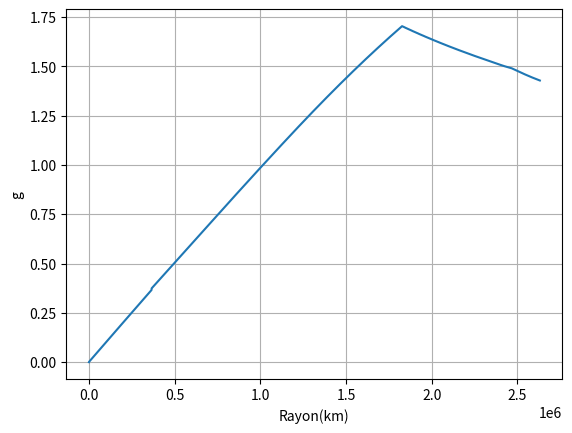
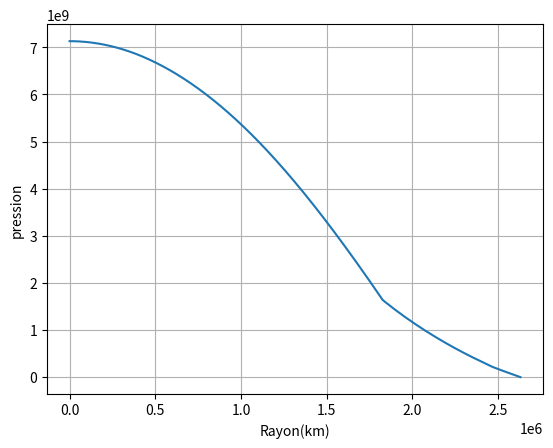
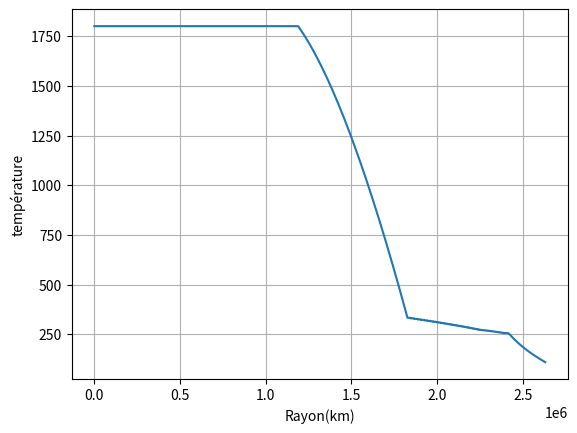
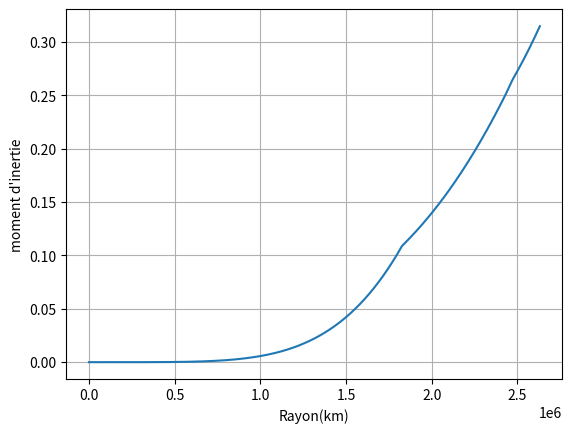
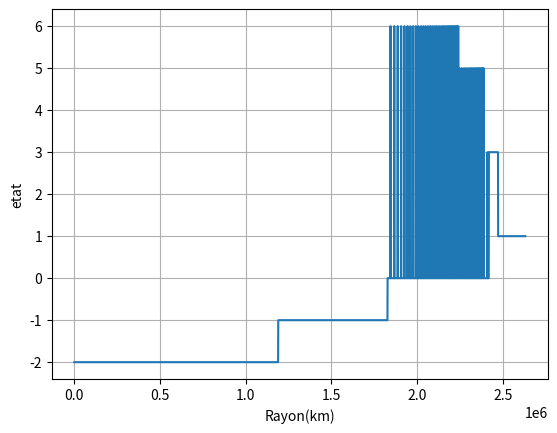
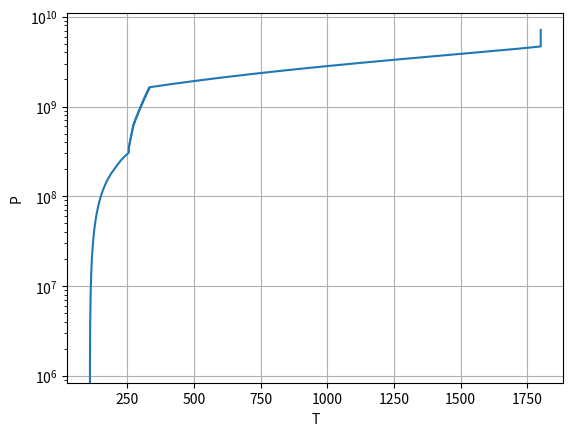
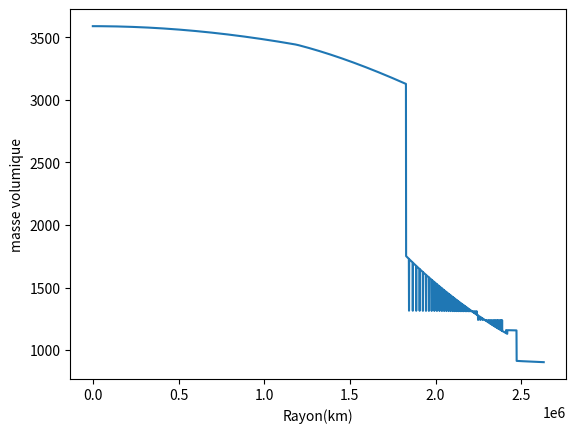

Write the Python code that produced these figures, in order.
# Modules nécessaires
import math
from math import *
import numpy as np
import matplotlib.pyplot as plt

#fonction qui retourne la masse volumique de la couche 
def densite(R,rayon_noyau,rayon_metallique,etat,P,T):
    #etablissement des constantes a des pressions et temperature de reference 
    
    #diferents masses volumiques de reference
    
    masse_vol_glace_I = 917 # kg/m^3
    masse_vol_glace_III = 1160 # kg/m^3
    masse_vol_glace_V = 1240 # kg/m^3
    masse_vol_glace_VI = 1310 # kg/m^3
    masse_vol_glace_VII = 1650 # kg/m^3
    masse_vol_eau = 1000 # kg/m^3
    masse_vol_silicate = 3000 # kg/m^3
    masse_vol_metallique = 10000 # kg/m^3
    
    #diferents compressibilité isotherme de reference
    
    compressibilite_isotherme_eau = 2.2*10**9 #Pa^-1
    compressibilite_isotherme_silicate = 2*10**(-11) #Pa^-1
    compressibilite_isotherme_glace_I = 12*10**(-12) #Pa^-1
    compressibilite_isotherme_glace_III = 5.5*10**(-12) #Pa^-1
    compressibilite_isotherme_glace_V = 4*10**(-12) #Pa^-1
    compressibilite_isotherme_glace_VI = 3.2*10**(-12) #Pa^-1
    compressibilite_isotherme_glace_VII =2.5*10**(-12) #Pa^-1
    
    #diferents expansions thermiques de reference
    
    expansion_thermique_glace_I = 9*10**(-5) #K^-1
    expansion_thermique_glace_III = 2*10**(-5) #K^-1
    expansion_thermique_glace_V = 3*10**(-5) #K^-1
    expansion_thermique_glace_VI = 1.5*10**(-5) #K^-1
    expansion_thermique_glace_VII = 2.5*10**(-6) #K^-1
    
    #si on est dans le noyau => silicate
    if (R<=rayon_metallique):
        
        return masse_vol_metallique
    
    #si on est dans le noyau => silicate
    
    if (R<=rayon_noyau):
        
        return masse_vol_silicate*(1+(P-101325)*compressibilite_isotherme_silicate+3*10**(-5)*T)
    
    #si on est dans le manteau glace => revoie la masse volumique de la glace/eau de la couche
    #les nombres renvoies au numéro de glace 
    else:
        
        if (etat==1):#faire attention aux temperatures de references pour les valeurs de compressibilite de d'expansion
            
            return masse_vol_glace_I*(1+(P-101325)*compressibilite_isotherme_glace_I+expansion_thermique_glace_I*(T-273.15))
        
        elif (etat==3):
            
            return masse_vol_glace_III*(1+(P-350*10**6)*compressibilite_isotherme_glace_III+expansion_thermique_glace_III*(T-273.15))
        
        elif (etat==5):
        
            return masse_vol_glace_V*(1+(P-350*10**6)*compressibilite_isotherme_glace_V+expansion_thermique_glace_V*(T-273.15))
        
        elif (etat==6):
        
            return masse_vol_glace_VI*(1+(P-0.6*10**9)*compressibilite_isotherme_glace_VI+expansion_thermique_glace_VI*(T-273.15))

        elif (etat==7):
        
            return masse_vol_glace_VII*(1+(P-2.5*10**9)*compressibilite_isotherme_glace_VII+expansion_thermique_glace_VII*(T-(273.15+25)))
        
        #les conditions ne remplicent aucun type de glace donc on a de l'eau
        else:
        
            return masse_vol_eau*(1+(P-101325)/compressibilite_isotherme_eau+2.07*10**(-4)*(T-293.15))
        
#fonction qui renvoie l'emission radiogénique de la couche W/kg
def S(r,rayon_noyau,emmission_radiogénique):#renvoi la puissance généré par kg de la couche
    
    #puissance emise par le silicate
    if(r<=rayon_noyau):
        
        return emmission_radiogénique
    
    #les autres elements ne retournent pas de chaleur de source radiogénique
    else: 
        
        return 0

#renvoi la conduction thermique de la couche en fonction du materiau et de la temperature
def lambda_(R,rayon_noyau,rayon_metal,T,etat):
    
    #Constantes 
    conduc_ther_glace = 2.1
    conduc_ther_eau = 0.6
    conduc_ther_silicate = 1.3
    conduc_ther_metal = 80
    
    #si on se trouve dans le métal 
    if (R<=rayon_metal):
        
        return conduc_ther_metal
    
    #si on est dans le noyau => silicate
    if (R<=rayon_noyau):
    
        return conduc_ther_silicate
    
    
    else: 
    
        #si on est dans le manteau glace => possibilite d'avoir de l'eau
        if (etat == 0):
    
            return conduc_ther_eau
    
        else:
            
        #si on est dans le manteau glace => revoie la conductivité de la glace de la couche car ce n'est pas de l'eau
            return conduc_ther_glace-0.012*(T-273.15)

#fonction qui permet d'afficher les resultats
def affichage(tour,g,pression,chaleur,T,I,etat,masse_vol,rayon):#fonction qui affiche les graphiques
    x = np.linspace(rayon,0,tour+1) 
    plt.grid()
    plt.plot (x,g)
    plt.xlabel("Rayon(km)")
    plt.ylabel("g")
    plt.show()
    plt.grid()
    plt.plot(x,pression)
    plt.xlabel("Rayon(km)")
    plt.ylabel("pression")
    plt.show()
    plt.grid()
    plt.plot(x,T)
    plt.xlabel("Rayon(km)")
    plt.ylabel("température")
    plt.show()
    plt.grid()
    plt.plot(x,I)
    plt.xlabel("Rayon(km)")
    plt.ylabel("moment d'inertie")
    plt.show()
    plt.grid()
    plt.plot(x,etat)
    plt.xlabel("Rayon(km)")
    plt.ylabel("etat")
    plt.show()
    plt.grid()
    plt.plot(T,pression)
    plt.xlabel("T")
    plt.ylabel("P")
    plt.yscale("log") 
    plt.show()
    plt.plot(x,masse_vol)
    plt.xlabel("Rayon(km)")
    plt.ylabel("masse volumique")
    plt.show()  

#fonction qui permet de calculer une premiere de forme de lune qu'avec de la glace en surfa ce 
def calc_forme_init(masse,rayon,rayon_metallique): #fonction qui intialise la premiere forme de la lune pour des masses volumique constante (on cherche a retrouver la masse de la lune)
    
    #constante 
    
    densite_glace = 917 # kg/m^3 glace pure
    densite_silicate = 3000 # kg/m^3 valeur a peut etre redeterminée suivant le noyau que l'on cherche a avoir !! penser a changer les valeurs pour les autres fonctions 
    densite_metal = 10000 # kg/m^3 valeur prise grossierement peut etre change suivant la composition voulu
    volume =4/3*pi*np.power(rayon,3) #m^3
    densite_lune = masse/(volume) # kg/m^3
    print("la densité de la lune est " + str(densite_lune))
    
    #calcule du rayon du noyau par conservation de la masse
    rayon_noyau = ((rayon**3*(densite_lune-densite_glace)+rayon_metallique**3*(densite_silicate-densite_metal))/(densite_silicate-densite_glace))**(1/3)# m !! si noyau metallique pas bien calibre on peut avoir un rayon de silicate > rayon de la lune ex io
    
    print("le rayon du noyau de la lune est " + str(rayon_noyau))
    return rayon_noyau,densite_lune 

#calcule la valeur de g vers le centre du noyau grace a la formule theorique
def calc_g(rayon,G,pas,masse_vol):
    #initialisation des constantes
    r=0 #km
    masse=0 #kg
    
    # calcule de la masse a un certain rayon
    while (r<=rayon):
        masse += pas*4*pi*np.power(r,2)*masse_vol
        r += pas
        
    #retourne la valeur theorique a partir de la masse trouvee
    return (G*masse/np.power(rayon,2))

#determine l'etat de la couche 
def etat_l(rayon,rayon_noyau,rayon_metallique,P,T):
    
    #constantes
    delta_V_ice_I = 1/densite(rayon_noyau+1,rayon_noyau,rayon_metallique,1,P,T)-1/densite(rayon_noyau+1,rayon_noyau,rayon_metallique,0,P,T) #m^3
    chaleur_latente_I = 333.55*1000 #J/kg
    P_atm = 101325 #Pa
    temp_fusion_metal =  1553+273.15 #K
    if (rayon<=rayon_metallique):
        
        if (T<temp_fusion_metal):#si le metal est encore solide
            return -3
        
        else:#sinon il est liquide
            return -4
    
    #si on est dans le manteau glacé on cherche le type de glace que l'on a 
    elif (rayon>rayon_noyau):
        
        if ((math. log(T)<math. log(273.15)+(delta_V_ice_I/chaleur_latente_I)*(P-P_atm)) and (P<209.9*10**6)):#glace 1 
            return 1
        
        elif ((P*10**(-6)>209.5+101.1*((T/251.15)**(42.86)-1)) and (P<350.1*10**6) and (P>=209.9*10**6)):#glace 3
            return 3
        
        elif((P*10**(-6)>355+373.6*((T/256.43)**(8.66)-1)) and (P<632.4*10**6) and (P>=350.1*10**6)):#glace 5
            return 5
        
        elif((P*10**(-6)>618.4+661.4*((T/272.73)**(4.69)-1)) and (P<2.216*10**9) and (P>=632.4*10**6) ):#glace 6
            return 6
        
        elif ((P*10**(-9)>2.67348*10**(-4)*T**(1.55299)-0.22933) and (P>=2.216*10**9)): #glace 7
            return 7
        
        #eau liquide car ne correspond a aucun type de glace
        else:
            return 0 
        
    #si on est dans le  coeur silicate solide ou liquide ?
    
    else:
        if (T>1800):
            return (-2)
        
        else :
            return (-1)
    


#intialisation des constantes

#constante de masse
masse_vol_glace = 917 #kg/m^3
masse_vol_silicate = 3000 #kg/m^3
masse_lune = 1.4819E23 #kg
masse = 0. #kg

#constante géometrique
rayon_lune = 2631.2E3 #m
rayon_metallique = 0*rayon_lune

#constante lie a la gravitation
G = 6.6743E-11 #SI
g_lune = masse_lune*G/np.power(rayon_lune,2) #ms^-2

#constante mecanique
moment_inertie = 0.3115 #I/MR^2 
pression_surface = 0. #Pa

#constante thermodynamique
temperature_surface = 110. #K
chaleur_surface = 0.002 #W/m^2
emmission_radiogénique = 2.406E-12 # W/kg

#constante lie aux iterations
pas = 1000. #m
tour_global = 0
rayon_noyau,densite_lune = calc_forme_init(masse_lune,rayon_lune,rayon_metallique)
nb_iteration_max = 10

print("la gravité à la surface de la lune est de {}".format(g_lune))

#debut de la boucle d'iteration globale
while (tour_global<nb_iteration_max):
    
    tour_global += 1 #compte le nombre de tour effectue
    tour = 0
    
    #initialisation des constantes physique pour une nouvelle iteration
    masse = 0
    rayon = rayon_lune
    etat = [1] #la surface est observé comme etant de la glace
    g = [g_lune]
    pression = [pression_surface]
    T = [temperature_surface]
    chaleur = [chaleur_surface]
    I = [0]
    masse_vol = [densite(rayon,rayon_noyau,rayon_metallique,etat[-1],pression[-1],T[-1])]
    
    #constantes pour eviter des erreurs de calcul 
    lim_g_estimation = 0.2*rayon_noyau #limite du basculement de methode pour calculer g
    
    #iteration pour chaque couche de la lune
    while (rayon>pas):#la borne inferieur peut etre modifier pour eviter les erreurs de calcul numérique et approximation
        
        tour += 1
        
        rayon -= pas
        masse += pas*4*pi*np.power(rayon,2)*masse_vol[-1]
        
        #iteration de g
        #methode direct
        if ((masse_lune-masse)>0 and rayon>=lim_g_estimation):
            g.append((masse_lune-masse)*G/(rayon**2))
        
        #zone dans laquelle la premiere methode semble invalide du aux erreurs dans le calcul de la masse
        elif(rayon<lim_g_estimation):
            g.append(calc_g(rayon,G,pas,masse_vol[-1]))#calcule la masse a partir du centre de la lune 
        
        else:
            g.append(0)#si probleme renvoie la valeur 0
            
        pression.append(pression[-1]+pas*g[-1]*masse_vol[-1])
        chaleur.append(chaleur[-1]-pas*(masse_vol[-1]*S(rayon,rayon_noyau,emmission_radiogénique) - 2*chaleur[-1]/rayon))
        
        #evolution de la temperature
        #cherche a savoir si on est dans un liquide => convection
        if((etat[-1] == 0 or (etat[-1] == -2))):
            T.append(T[-1])
        
        #on est dans une zone solide => diffusion
        else:
            T.append(T[-1]+pas*(chaleur[-1]/lambda_(rayon,rayon_noyau,rayon_metallique,T[-1],etat[-1])))

        #incrementation du moment d'inertie de la couche
        I.append(I[-1]-(pas*8/3*np.pi*rayon**4*masse_vol[-1]/(masse_lune*rayon_lune**2)))
        
        #etablissement de l'etat de la couche
        etat.append(etat_l(rayon,rayon_noyau,rayon_metallique,pression[-1],T[-1]))
        masse_vol.append(densite(rayon,rayon_noyau,rayon_metallique,etat[-1],pression[-1],T[-1]))
        
    #fin de la boucle d'iteration pour une iteration
    
    
    #redressement moment d'inertie car incrementé de maniere negative
    for i in range(len(I)):
        
        I[i] -= I[-1]
        
    #calcule du nouveau rayon de l'interface glace silicate pour avoir la bonne masse
    masse_excedentaire = masse-masse_lune
    rayon_noyau = ((rayon_noyau**3)+(3*masse_excedentaire)/(4*pi*(masse_vol_glace-masse_vol_silicate)))**(1/3)
    print("l'estimation de rayon du noyau à l'iteration {} est {} m.".format(tour_global,rayon_noyau))

#fin des iteration globales 


#sauvegarde dans un fichier de la derniere lune iteree
fichier = open("data.txt", "w")
rayon = rayon_lune
fichier.write("rayon temp g pression etat\n")
for i in range(len(I)):
    
    fichier.write("{} {} {} {} {} {} {}\n".format(rayon,T[i],g[i],pression[i],etat[i],masse_vol[i],chaleur[i]))
    rayon-=pas
    
fichier.close()

#affichage des resultats
print("ecart chaleur porduite interne par rapport a celle degager = {}W".format(f"{(chaleur_surface*4*pi*rayon_lune**2-(4/3)*pi*masse_vol_silicate*emmission_radiogénique*(rayon_noyau**3-rayon_metallique**3)):.2e}"))
print("le silicate devrait degager {} W/kg pour que il n'y ait que les silicates qui degages de la chaleur".format((chaleur_surface*4*pi*rayon_lune**2)/((4/3)*pi*masse_vol_silicate*(rayon_noyau**3-rayon_metallique**3))))
print("l'ecart au moment d'inertie est de {}".format(I[0]-moment_inertie))
affichage(tour,g,pression,chaleur,T,I,etat,masse_vol,rayon_lune)
